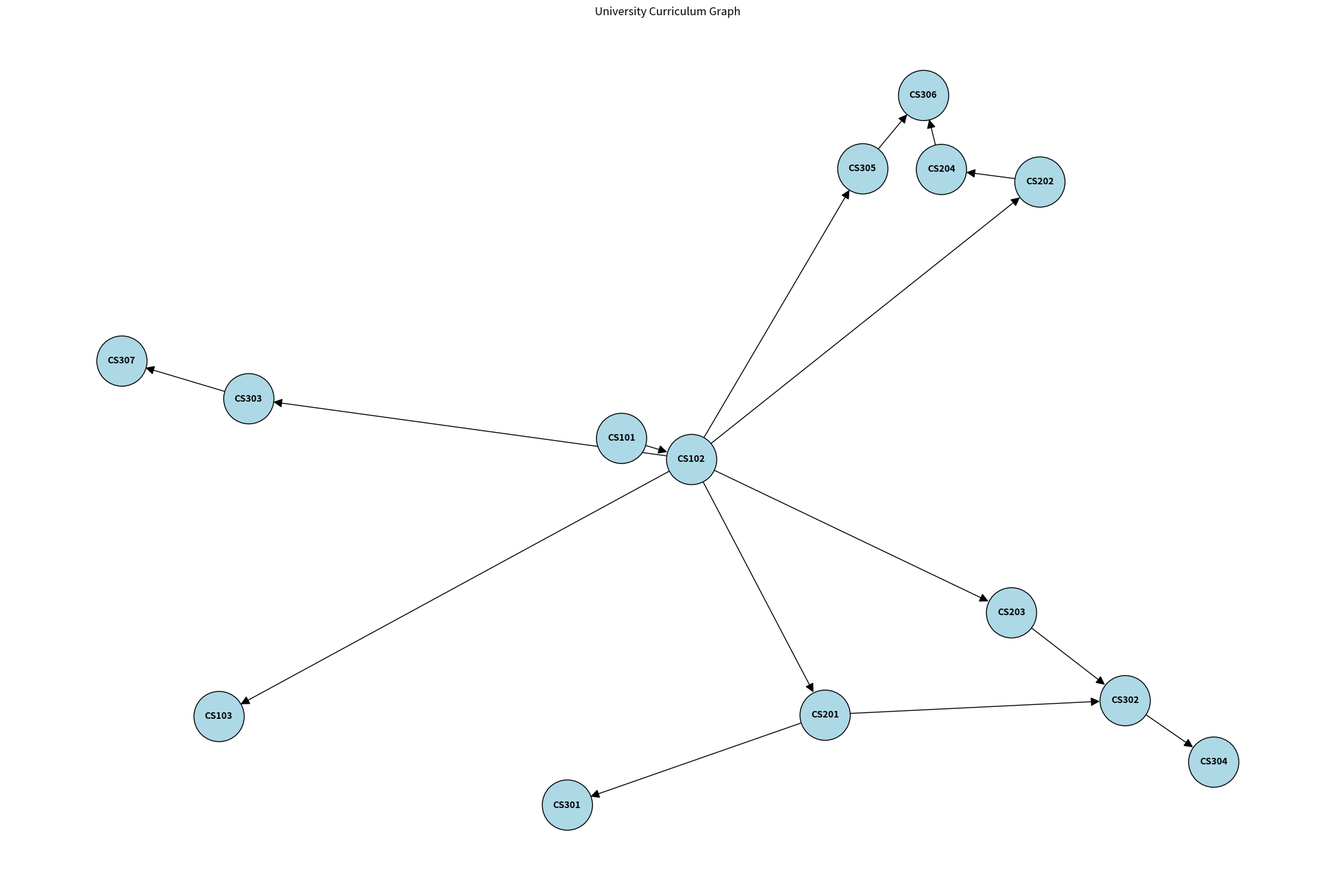

This chart was generated by the following Python code:
# Ahmed Mohammed EL Sherbeny

import networkx as nx
import matplotlib.pyplot as plt
import random
import numpy as np
from collections import defaultdict
import itertools

# ------------------- Step 1: Curriculum Graph -------------------

# Courses and courses prerequisites definition
courses = {
    'CS101': [],
    'CS102': ['CS101'],
    'CS103': ['CS102'],
    'CS201': ['CS102'],
    'CS202': ['CS102'],
    'CS203': ['CS102'],
    'CS204': ['CS202'],
    'CS301': ['CS201'],
    'CS302': ['CS201', 'CS203'],
    'CS303': ['CS102'],
    'CS304': ['CS302'],
    'CS305': ['CS102'],
    'CS306': ['CS204', 'CS305'],
    'CS307': ['CS303']
}

# Create a directed graph
G = nx.DiGraph()
for course, prereqs in courses.items():
    G.add_node(course)
    for prereq in prereqs:
        G.add_edge(prereq, course)

# Visualize graph
pos = nx.spring_layout(G, seed=42) 
plt.figure(figsize=(20, 13))
nx.draw(G, pos, with_labels=True, node_size=3000, node_color='lightblue',
        font_size=10, font_weight='bold', arrows=True, arrowsize=20, edgecolors='black')
plt.title("University Curriculum Graph")
plt.show()

# ------------------- Step 2: Simulate Students -------------------

NUM_STUDENTS = 100
MAX_PASSED_COURSES = 10
INTERESTS = ['AI', 'Security', 'Data Science', 'Software', 'Systems']

def has_prerequisites(course, passed_courses):
    return all(prereq in passed_courses for prereq in courses[course])

students = []

for i in range(NUM_STUDENTS):
    passed_courses = set()
    grades = {}
    course_list = list(courses.keys())
    random.shuffle(course_list)

    for course in course_list:
        if len(passed_courses) >= MAX_PASSED_COURSES:
            break
        if has_prerequisites(course, passed_courses):
            grade = round(np.clip(np.random.normal(loc=3.0, scale=0.7), 0.0, 4.0), 2)
            grades[course] = grade
            if grade >= 2.0:
                passed_courses.add(course)

    gpa = round(np.mean(list(grades.values())), 2) if grades else 0.0
    interests = random.sample(INTERESTS, k=random.randint(1, 2))

    student = {
        'id': i + 1,
        'passed_courses': sorted(list(passed_courses)),
        'grades': grades,
        'GPA': gpa,
        'interests': interests
    }
    students.append(student)

# ------------------- Step 3: Term-by-Term Planning -------------------

MAX_TOTAL_COURSES = 14
MAX_TERM_LOAD = 5
MIN_TERM_LOAD = 3

def get_eligible_courses(passed, failed):
    return [c for c in courses 
            if c not in passed and c not in failed and has_prerequisites(c, passed)]

for student in students:
    term_plan = []
    passed = set(student['passed_courses'])
    failed = {c for c, g in student['grades'].items() if g < 2.0}
    total_taken = len(student['grades'])

    while total_taken < MAX_TOTAL_COURSES:
        term = []

        for course in list(failed):
            if len(term) >= MAX_TERM_LOAD:
                break
            term.append(course)
            failed.remove(course)
            total_taken += 1

        eligible = get_eligible_courses(passed, failed)
        random.shuffle(eligible)
        for course in eligible:
            if len(term) >= MAX_TERM_LOAD:
                break
            term.append(course)
            passed.add(course)
            total_taken += 1

        if term:
            term_plan.append(term)

    student['term_plan'] = term_plan

# ------------------- Part 2: Q-Learning (Reinforcement Learning) -------------------

Q = defaultdict(float)
ALPHA = 0.5
GAMMA = 0.9
EPSILON = 0.2
NUM_EPISODES = 500

def encode_state(student, term):
    return (
        tuple(sorted(student['passed_courses'])),
        round(student['GPA'], 1),
        term,
        tuple(student['interests'])
    )

def available_actions(passed_courses):
    eligible = get_eligible_courses(set(passed_courses), set())
    return list(itertools.combinations(eligible, 3)) + \
           list(itertools.combinations(eligible, 4)) + \
           list(itertools.combinations(eligible, 5))

def compute_reward(courses, student):
    reward = 0
    for course in courses:
        if course.startswith("CS3") and "AI" in student['interests']:
            reward += 1
        if course.startswith("CS30") and "Security" in student['interests']:
            reward += 1
        if course == "CS304" and "Data Science" in student['interests']:
            reward += 1
    if student['GPA'] > 3.0:
        reward += 2
    reward += len(student['passed_courses']) / 14.0 * 2
    return reward

rl_students = students[:100]

for episode in range(NUM_EPISODES):
    for student in rl_students:
        passed = set(student['passed_courses'])
        GPA = student['GPA']
        interests = student['interests']
        term = 1

        while len(passed) < 14:
            state = (tuple(sorted(passed)), round(GPA, 1), term, tuple(interests))
            actions = available_actions(passed)
            if not actions:
                break

            if random.random() < EPSILON:
                action = random.choice(actions)
            else:
                action = max(actions, key=lambda a: Q[(state, a)], default=random.choice(actions))

            passed.update(action)
            GPA = round(np.clip(np.random.normal(loc=3.0, scale=0.7), 0.0, 4.0), 2)
            next_state = (tuple(sorted(passed)), round(GPA, 1), term + 1, tuple(interests))
            reward = compute_reward(action, student)

            future_q = max([Q[(next_state, a)] for a in available_actions(passed)], default=0)
            Q[(state, action)] += ALPHA * (reward + GAMMA * future_q - Q[(state, action)])
            term += 1

# ------------------- Recommendation Feature -------------------

def recommend_next_term_courses(student, term, Q_table):
    passed = set(student['passed_courses'])
    state = (
        tuple(sorted(passed)),
        round(student['GPA'], 1),
        term,
        tuple(student['interests'])
    )
    actions = available_actions(passed)
    
    if not actions:
        return []

    best_action = max(actions, key=lambda a: Q_table.get((state, a), 0))
    return list(best_action)

# ------------------- Output: Profiles + AI Recommendations -------------------

print("\n--- Sample Student Profiles ---")
for student in students[:100]:
    print(f"\nStudent {student['id']}")
    print("  Passed Courses:", student['passed_courses'])
    print("  GPA:", student['GPA'])
    print("  Interests:", student['interests'])
    print("  Term Plan:")
    for t_index, term in enumerate(student['term_plan'], 1):
        print(f"    Term {t_index}: {term}")

print("\n--- AI-Based Next-Term Recommendations ---")
for student in rl_students[:100]:
    term = len(student['term_plan']) + 1
    recommended = recommend_next_term_courses(student, term, Q)
    print(f"\nStudent {student['id']} (Interests: {student['interests']})")
    print(f"  Recommended Courses for Term {term}: {recommended}")
